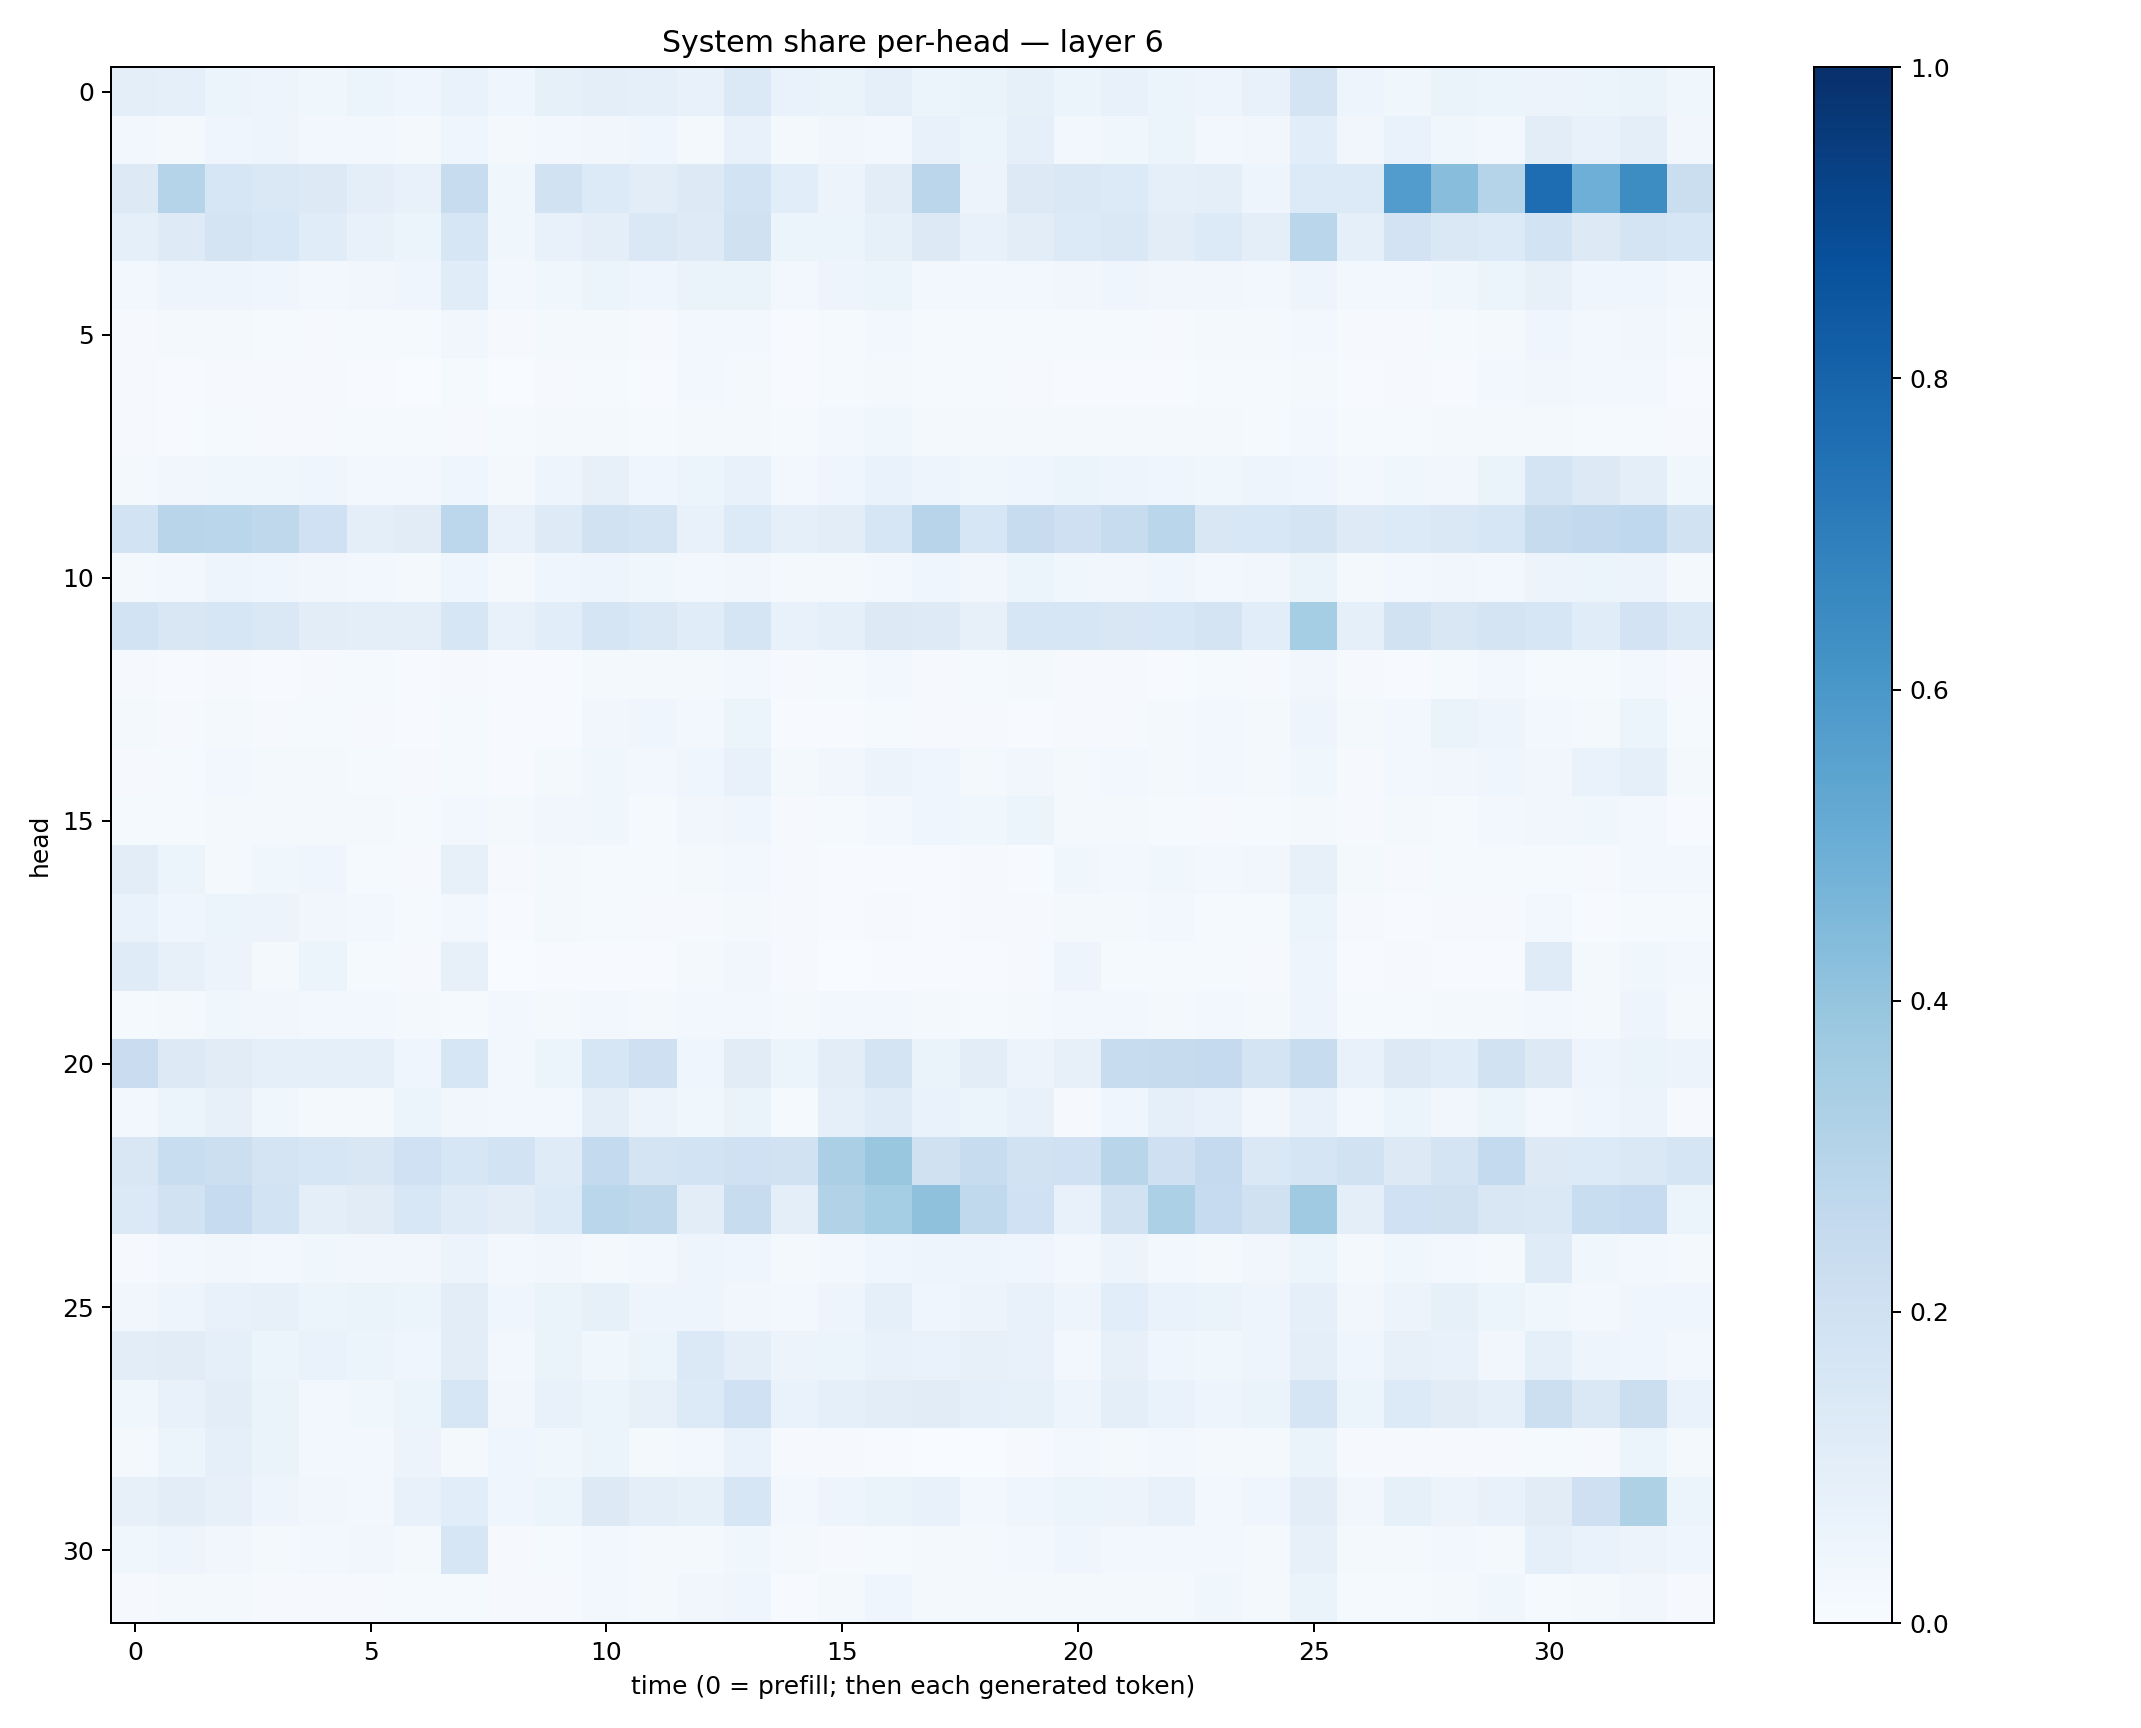

Values plotted in this chart, from the file beside it:
0.095321596, 0.08959558, 0.05201104, 0.049581964, 0.038086254, 0.051131107, 0.04521574, 0.07023167, 0.045336954, 0.08543, 0.09399546, 0.090108134, 0.07053317, 0.13697505, 0.06904976, 0.066040985, 0.090188004, 0.05156911, 0.06285711, 0.08479721, 0.051896945, 0.076759495, 0.060036603, 0.04932824
0.0236, 0.01632, 0.04318, 0.04699, 0.02574, 0.02528, 0.01642, 0.04371, 0.0159, 0.02603, 0.0342, 0.0393, 0.0226, 0.07323, 0.01882, 0.03131, 0.02665, 0.07143, 0.05231, 0.08613, 0.02669, 0.03613, 0.05463, 0.0298
0.1307, 0.3038, 0.1563, 0.1472, 0.127, 0.09674, 0.0715, 0.2386, 0.03581, 0.1952, 0.1361, 0.1049, 0.1272, 0.185, 0.1068, 0.05705, 0.1022, 0.2819, 0.05763, 0.1262, 0.1432, 0.1365, 0.0897, 0.09933
0.09344, 0.1217, 0.1748, 0.1548, 0.1142, 0.0777, 0.05193, 0.1573, 0.03839, 0.07302, 0.09809, 0.1454, 0.124, 0.1955, 0.06032, 0.05418, 0.08396, 0.1262, 0.07568, 0.1016, 0.1347, 0.1419, 0.1024, 0.1357
0.02553, 0.05064, 0.0491, 0.04181, 0.03049, 0.03388, 0.04023, 0.1154, 0.02985, 0.03586, 0.05236, 0.04621, 0.06263, 0.06276, 0.03051, 0.04742, 0.05867, 0.03001, 0.0238, 0.02699, 0.0344, 0.04391, 0.03244, 0.03266
0.01136, 0.02269, 0.02062, 0.01325, 0.01127, 0.01277, 0.01468, 0.03281, 0.009869, 0.01818, 0.0232, 0.01085, 0.02544, 0.02537, 0.005257, 0.01257, 0.02348, 0.01261, 0.01259, 0.01182, 0.01446, 0.01519, 0.01012, 0.01667
0.008484, 0.005707, 0.00995, 0.008178, 0.008473, 0.007026, 0.003428, 0.01291, 0.002883, 0.009606, 0.01243, 0.006383, 0.02544, 0.01586, 0.003948, 0.01206, 0.01799, 0.01248, 0.01365, 0.01062, 0.006225, 0.006361, 0.006213, 0.01225
0.007948, 0.00556, 0.01356, 0.01107, 0.01109, 0.01505, 0.01507, 0.01168, 0.01392, 0.01852, 0.02225, 0.01285, 0.01822, 0.02247, 0.0128, 0.02841, 0.03626, 0.02321, 0.02201, 0.02103, 0.01571, 0.02159, 0.01844, 0.01886
0.0175, 0.03367, 0.03701, 0.03546, 0.04308, 0.02812, 0.03087, 0.04527, 0.02201, 0.0474, 0.0782, 0.04156, 0.05439, 0.07132, 0.02721, 0.04093, 0.06976, 0.049, 0.03793, 0.04128, 0.05191, 0.04855, 0.0459, 0.0355
0.1857, 0.2907, 0.2867, 0.2724, 0.2, 0.09723, 0.1127, 0.2778, 0.07477, 0.1247, 0.1947, 0.1761, 0.07712, 0.1348, 0.09247, 0.1016, 0.1638, 0.2958, 0.1575, 0.2409, 0.2034, 0.2378, 0.2877, 0.149
0.01614, 0.02437, 0.04803, 0.04364, 0.03352, 0.02994, 0.02245, 0.04073, 0.01673, 0.04622, 0.05048, 0.03611, 0.02902, 0.03461, 0.01894, 0.01696, 0.02365, 0.04407, 0.03287, 0.05866, 0.03557, 0.0313, 0.04627, 0.03006
0.1863, 0.149, 0.162, 0.1428, 0.103, 0.09568, 0.09732, 0.1625, 0.07096, 0.1092, 0.1644, 0.147, 0.1171, 0.1666, 0.07788, 0.08846, 0.1278, 0.1246, 0.08187, 0.1584, 0.1573, 0.1511, 0.1545, 0.1744
0.008086, 0.005014, 0.009711, 0.007248, 0.01092, 0.01332, 0.006758, 0.01014, 0.004179, 0.007624, 0.0199, 0.01858, 0.018, 0.02859, 0.008882, 0.01387, 0.02799, 0.01075, 0.01406, 0.01898, 0.01074, 0.009261, 0.006913, 0.01234
0.01656, 0.01114, 0.0214, 0.01082, 0.01236, 0.01019, 0.007768, 0.01292, 0.004259, 0.005821, 0.03334, 0.04119, 0.02372, 0.05198, 0.005985, 0.006484, 0.01262, 0.01033, 0.007842, 0.00752, 0.008847, 0.01151, 0.01635, 0.0267
0.007989, 0.01378, 0.02389, 0.01633, 0.0192, 0.01212, 0.01121, 0.01529, 0.006646, 0.01676, 0.03688, 0.02826, 0.04565, 0.07131, 0.01621, 0.03155, 0.05674, 0.04027, 0.02083, 0.03206, 0.01677, 0.02451, 0.02064, 0.0287
0.01252, 0.01435, 0.02286, 0.02126, 0.01875, 0.01857, 0.01499, 0.02568, 0.01711, 0.03239, 0.03584, 0.01502, 0.03173, 0.04453, 0.009404, 0.01205, 0.0287, 0.04199, 0.03808, 0.06146, 0.01617, 0.02048, 0.01233, 0.009986
0.1027, 0.062, 0.02271, 0.036, 0.03925, 0.0141, 0.01112, 0.07916, 0.008522, 0.01799, 0.0129, 0.01458, 0.01845, 0.02598, 0.01149, 0.006879, 0.007123, 0.007739, 0.00993, 0.007688, 0.03696, 0.02373, 0.03646, 0.02864
0.06927, 0.04135, 0.05091, 0.05668, 0.0315, 0.02708, 0.01435, 0.02569, 0.007537, 0.01901, 0.01363, 0.01156, 0.009838, 0.01842, 0.008131, 0.007196, 0.01055, 0.005693, 0.01047, 0.01144, 0.01667, 0.01873, 0.02766, 0.01475
0.1188, 0.07877, 0.05515, 0.02177, 0.05098, 0.01479, 0.007956, 0.0787, 0.002328, 0.007213, 0.007359, 0.006039, 0.02162, 0.03137, 0.009932, 0.00387, 0.005518, 0.004761, 0.005096, 0.008762, 0.04784, 0.01431, 0.01373, 0.01237
0.01429, 0.02324, 0.03526, 0.0351, 0.02609, 0.02683, 0.01986, 0.01497, 0.02349, 0.02295, 0.02909, 0.01968, 0.02482, 0.03109, 0.01666, 0.02579, 0.02929, 0.01946, 0.01534, 0.02343, 0.02476, 0.02368, 0.01955, 0.02627
0.2278, 0.1279, 0.1111, 0.08721, 0.09341, 0.08878, 0.04525, 0.158, 0.02723, 0.06212, 0.1602, 0.2049, 0.04063, 0.1125, 0.06017, 0.105, 0.172, 0.06415, 0.1039, 0.05557, 0.08077, 0.2354, 0.245, 0.2521
0.0293, 0.05092, 0.08139, 0.03712, 0.01816, 0.01598, 0.06216, 0.03396, 0.02591, 0.02533, 0.09426, 0.05548, 0.03588, 0.06601, 0.01482, 0.08768, 0.1191, 0.06658, 0.0542, 0.07603, 0.01072, 0.04343, 0.09111, 0.07108
0.1504, 0.2324, 0.2169, 0.1726, 0.1609, 0.1515, 0.2023, 0.1623, 0.1869, 0.1177, 0.2574, 0.1788, 0.1855, 0.2, 0.1889, 0.3329, 0.3893, 0.1982, 0.2411, 0.1934, 0.1995, 0.2912, 0.2072, 0.2531
0.1382, 0.1913, 0.2488, 0.1856, 0.09601, 0.1133, 0.1547, 0.119, 0.103, 0.1363, 0.2884, 0.2719, 0.1044, 0.2347, 0.09756, 0.3116, 0.3516, 0.4105, 0.2635, 0.2014, 0.07092, 0.1942, 0.3313, 0.2474
0.0114, 0.02939, 0.03463, 0.02887, 0.03621, 0.03308, 0.0335, 0.05591, 0.02375, 0.03195, 0.02089, 0.02809, 0.04982, 0.04196, 0.02215, 0.03089, 0.04538, 0.04734, 0.04776, 0.04346, 0.02527, 0.05483, 0.02604, 0.02106
0.03467, 0.04842, 0.07097, 0.07852, 0.05223, 0.06609, 0.05189, 0.103, 0.04518, 0.06577, 0.08414, 0.04979, 0.04859, 0.03169, 0.02968, 0.04846, 0.08679, 0.04611, 0.05789, 0.07084, 0.04907, 0.1061, 0.06731, 0.06491
0.1017, 0.1111, 0.0877, 0.05396, 0.0691, 0.06017, 0.04344, 0.105, 0.02613, 0.06342, 0.03646, 0.0545, 0.1392, 0.09855, 0.0581, 0.05459, 0.07133, 0.06882, 0.07947, 0.07033, 0.03094, 0.07977, 0.04425, 0.03731
0.0354, 0.07639, 0.1018, 0.06557, 0.03085, 0.03716, 0.06054, 0.1621, 0.03403, 0.07061, 0.05884, 0.07828, 0.1348, 0.2, 0.0676, 0.08694, 0.1029, 0.111, 0.09222, 0.0848, 0.04821, 0.09962, 0.06794, 0.04999
0.01809, 0.05988, 0.09008, 0.06565, 0.0237, 0.03015, 0.05748, 0.02132, 0.04402, 0.03886, 0.05335, 0.01959, 0.02682, 0.06738, 0.01139, 0.008825, 0.00567, 0.003261, 0.003181, 0.01054, 0.02799, 0.02154, 0.02529, 0.01894
0.07905, 0.1029, 0.08143, 0.04916, 0.03485, 0.02762, 0.07101, 0.1091, 0.04166, 0.06117, 0.1283, 0.1014, 0.08338, 0.1585, 0.03015, 0.05026, 0.06258, 0.07444, 0.02813, 0.04567, 0.05178, 0.05753, 0.07351, 0.02997
0.0366, 0.05069, 0.03424, 0.02332, 0.02461, 0.03133, 0.01693, 0.1565, 0.009449, 0.01474, 0.02777, 0.01707, 0.02303, 0.03553, 0.01795, 0.01151, 0.01554, 0.02296, 0.01566, 0.0257, 0.04468, 0.0282, 0.02426, 0.02513
0.01053, 0.01565, 0.02009, 0.01083, 0.00812, 0.009189, 0.01289, 0.01546, 0.007943, 0.009962, 0.02975, 0.01861, 0.03273, 0.04626, 0.006917, 0.02087, 0.0426, 0.01797, 0.01695, 0.02275, 0.01683, 0.01762, 0.02137, 0.03824
